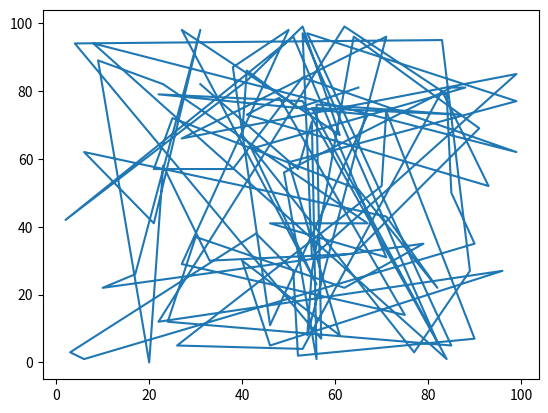

Source code (Python):
# generate a series of grid points, plot it on matplotlib
import matplotlib.pyplot as plt
import numpy as np

trajectory = np.random.randint(0, 100, (100, 2))
plt.plot(trajectory[:, 0], trajectory[:, 1])
plt.show()
